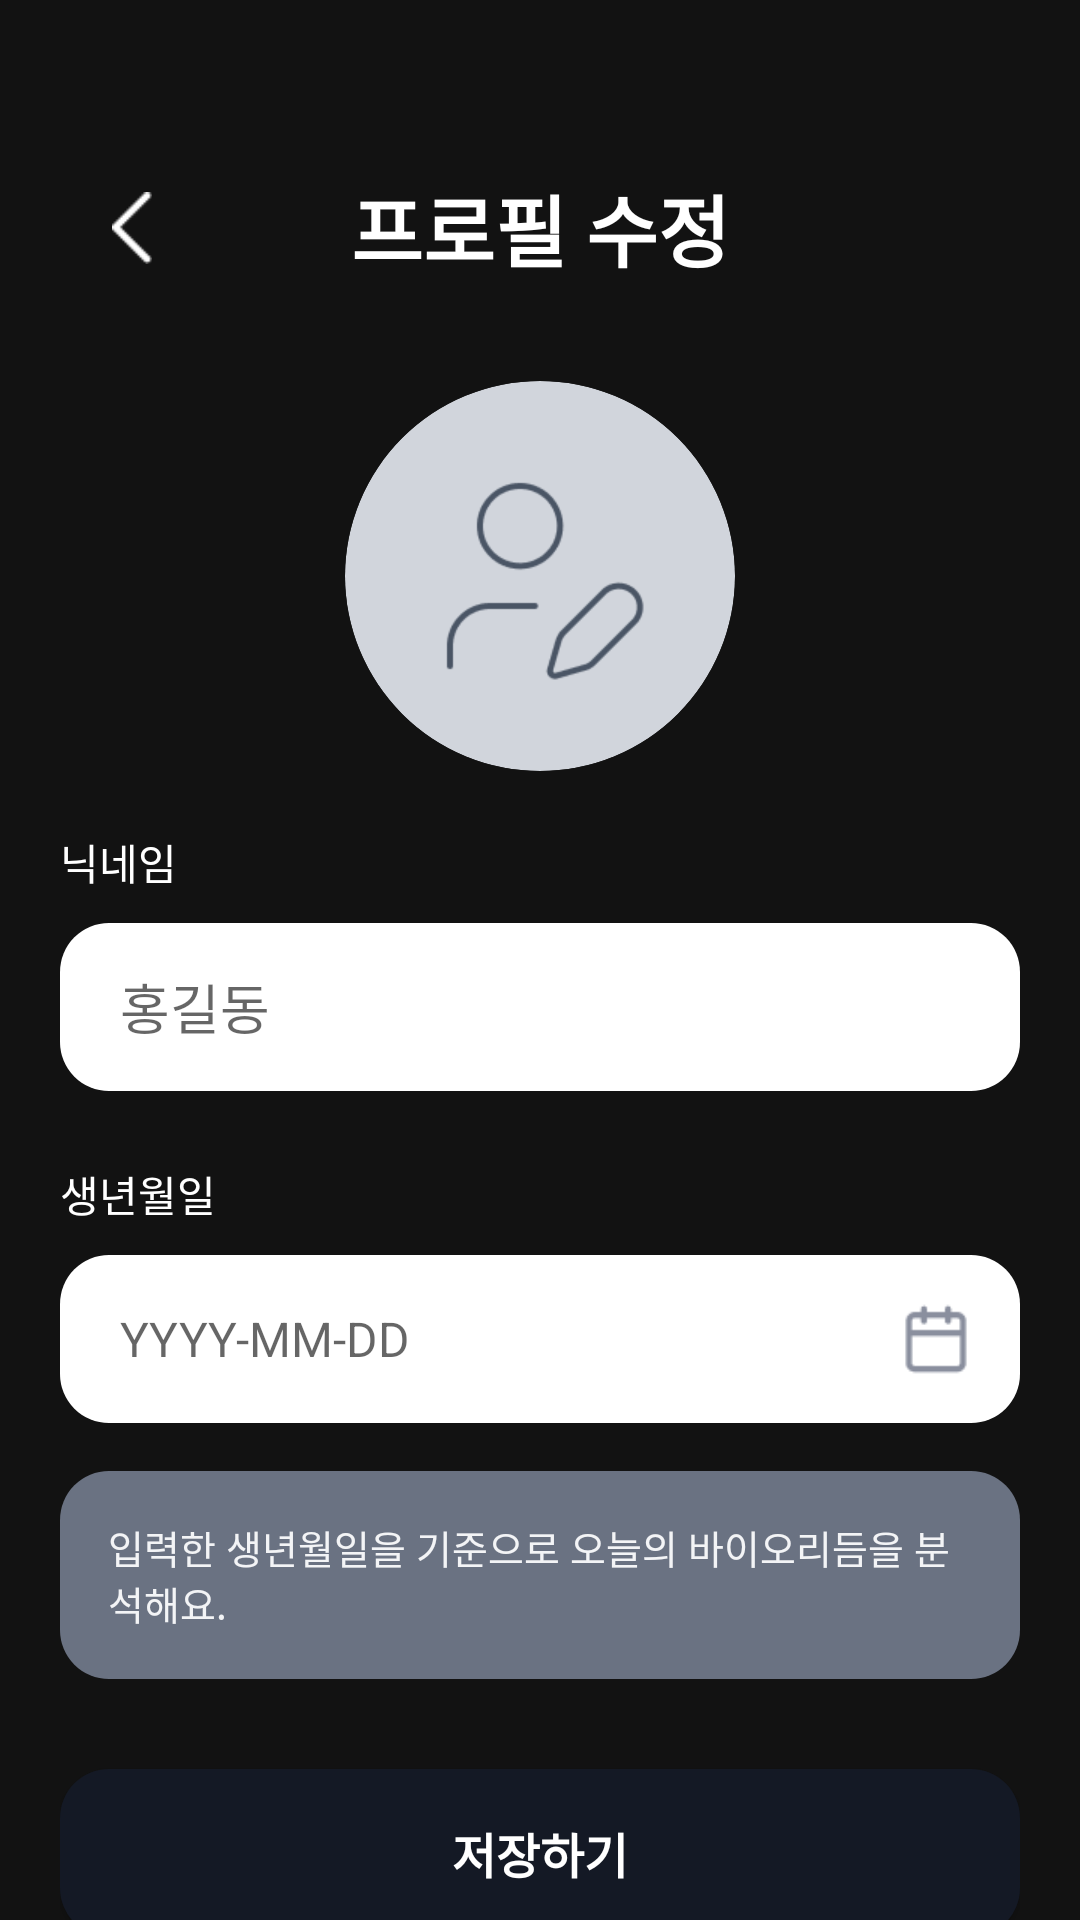

Here is an Android app screen rendered from its layout file. Give the layout XML and the strings, colors and styles it references.
<!-- AndroidManifest.xml: activity theme Theme.AppCompat.Light.NoActionBar -->
<!-- res/layout/activity_profile_edit.xml -->
<?xml version="1.0" encoding="utf-8"?>
<androidx.core.widget.NestedScrollView
    xmlns:android="http://schemas.android.com/apk/res/android"
    xmlns:app="http://schemas.android.com/apk/res-auto"
    android:id="@+id/profile_edit_root"
    android:layout_width="match_parent"
    android:layout_height="match_parent"
    android:background="@color/app_background"
    android:fillViewport="true">

    <androidx.constraintlayout.widget.ConstraintLayout
        android:layout_width="match_parent"
        android:layout_height="wrap_content"
        android:padding="20dp">

        <ImageView
            android:id="@+id/btn_back"
            android:layout_width="48dp"
            android:layout_height="48dp"
            android:background="?attr/selectableItemBackgroundBorderless"
            android:padding="12dp"
            android:contentDescription="뒤로 가기"
            android:src="@drawable/ic_back"
            app:layout_constraintStart_toStartOf="parent"
            app:layout_constraintTop_toTopOf="parent"
            android:layout_marginTop="32dp"
            app:tint="@color/on_surface_dark" />

        <TextView
            android:id="@+id/tv_title"
            android:layout_width="wrap_content"
            android:layout_height="wrap_content"
            android:text="프로필 수정"
            android:textColor="@color/on_surface_dark"
            android:textSize="26sp"
            android:textStyle="bold"

            app:layout_constraintTop_toTopOf="@id/btn_back"
            app:layout_constraintBottom_toBottomOf="@id/btn_back"

            app:layout_constraintStart_toStartOf="parent"
            app:layout_constraintEnd_toEndOf="parent" />

        <androidx.cardview.widget.CardView
            android:id="@+id/cardProfileImage"
            android:layout_width="130dp"
            android:layout_height="130dp"
            android:layout_marginTop="32dp"
            app:cardBackgroundColor="@color/avatar_bg"
            app:cardCornerRadius="65dp"
            app:cardElevation="0dp"
            app:layout_constraintTop_toBottomOf="@id/tv_title"
            app:layout_constraintStart_toStartOf="parent"
            app:layout_constraintEnd_toEndOf="parent">

            <ImageView
                android:id="@+id/ivProfileEdit"
                android:layout_width="80dp"
                android:layout_height="80dp"
                android:layout_gravity="center"
                android:contentDescription="@null"
                android:importantForAccessibility="no"
                android:src="@drawable/ic_profile_edit" />
        </androidx.cardview.widget.CardView>

        <TextView
            android:id="@+id/label_nickname"
            android:layout_width="wrap_content"
            android:layout_height="wrap_content"
            android:layout_marginTop="20dp"
            android:text="닉네임"
            android:textColor="@color/on_surface_dark"
            android:textSize="14sp"
            app:layout_constraintStart_toStartOf="parent"
            app:layout_constraintTop_toBottomOf="@id/cardProfileImage" />

        <EditText
            android:id="@+id/et_nickname"
            android:layout_width="match_parent"
            android:layout_height="56dp"
            android:layout_marginTop="10dp"
            android:background="@drawable/bg_rounded_white"
            android:hint="홍길동"
            android:paddingHorizontal="20dp"
            android:textColor="@color/on_surface_light"
            android:inputType="text"
            android:maxLines="1"
            app:layout_constraintTop_toBottomOf="@id/label_nickname"/>

        <TextView
            android:id="@+id/label_birthdate"
            android:layout_width="wrap_content"
            android:layout_height="wrap_content"
            android:text="생년월일"
            android:textColor="@color/on_surface_dark"
            android:textSize="14sp"
            android:layout_marginTop="24dp"
            app:layout_constraintStart_toStartOf="parent"
            app:layout_constraintTop_toBottomOf="@id/et_nickname"/>

        <TextView
            android:id="@+id/tv_birthdate"
            android:layout_width="match_parent"
            android:layout_height="56dp"
            android:layout_marginTop="10dp"
            android:background="@drawable/bg_rounded_white"
            android:gravity="center_vertical"
            android:hint="YYYY-MM-DD"
            android:paddingHorizontal="20dp"
            android:textColor="@color/on_surface_light"
            android:textSize="16sp"
            android:clickable="true"
            android:focusable="true"
            app:layout_constraintTop_toBottomOf="@id/label_birthdate"/>

        <ImageView
            android:id="@+id/iv_calendar_icon"
            android:layout_width="24dp"
            android:layout_height="24dp"
            android:contentDescription="@null"
            android:importantForAccessibility="no"
            android:src="@drawable/ic_calendar"
            android:layout_marginEnd="16dp"
            app:tint="@color/text_secondary"
            app:layout_constraintEnd_toEndOf="@id/tv_birthdate"
            app:layout_constraintTop_toTopOf="@id/tv_birthdate"
            app:layout_constraintBottom_toBottomOf="@id/tv_birthdate"/>

        <androidx.cardview.widget.CardView
            android:id="@+id/calendarCardView"
            android:layout_width="match_parent"
            android:layout_height="wrap_content"
            android:layout_marginTop="8dp"
            app:cardCornerRadius="12dp"
            app:cardElevation="8dp"
            android:visibility="gone"
            app:layout_constraintTop_toBottomOf="@id/tv_birthdate"
            app:layout_constraintStart_toStartOf="parent"
            app:layout_constraintEnd_toEndOf="parent">

            <LinearLayout
                android:layout_width="match_parent"
                android:layout_height="wrap_content"
                android:orientation="vertical"
                android:padding="16dp">

                <com.prolificinteractive.materialcalendarview.MaterialCalendarView
                    android:id="@+id/calendarView"
                    android:layout_width="match_parent"
                    android:layout_height="300dp" />

                <LinearLayout
                    android:layout_width="match_parent"
                    android:layout_height="wrap_content"
                    android:orientation="horizontal"
                    android:gravity="end"
                    android:layout_marginTop="8dp">
                </LinearLayout>
            </LinearLayout>
        </androidx.cardview.widget.CardView>

        <TextView
            android:id="@+id/tv_info_message"
            android:layout_width="match_parent"
            android:layout_height="wrap_content"
            android:text="입력한 생년월일을 기준으로 오늘의 바이오리듬을 분석해요."
            android:textColor="@color/text_offwhite_alt"
            android:background="@drawable/bg_rounded_gray"
            android:padding="16dp"
            android:layout_marginTop="16dp"
            android:textSize="13sp"
            app:layout_constraintTop_toBottomOf="@id/calendarCardView"
            app:layout_constraintStart_toStartOf="parent"
            app:layout_constraintEnd_toEndOf="parent"/>

        <android.widget.Button
            android:id="@+id/btn_save"
            android:layout_width="match_parent"
            android:layout_height="56dp"
            android:text="저장하기"
            android:textColor="@color/on_surface_dark"
            android:textSize="16sp"
            android:textStyle="bold"
            android:background="@drawable/bg_rounded_navy"
            android:layout_marginTop="30dp"
            android:layout_marginBottom="20dp"
            app:layout_constraintTop_toBottomOf="@id/tv_info_message"
            app:layout_constraintBottom_toBottomOf="parent"
            app:layout_constraintVertical_bias="0.0"/>

    </androidx.constraintlayout.widget.ConstraintLayout>
</androidx.core.widget.NestedScrollView>
<!-- resources referenced by this layout -->
<resources>
  <color name="app_background">#121212</color>
  <color name="avatar_bg">#D1D5DC</color>
  <color name="on_surface_dark">#FFFFFF</color>
  <color name="on_surface_light">#000000</color>
  <color name="text_offwhite_alt">#F3F4F6</color>
  <color name="text_secondary">#888888</color>
  <!-- drawable bg_rounded_gray (drawable) -->
  <?xml version="1.0" encoding="utf-8"?>
  <shape xmlns:android="http://schemas.android.com/apk/res/android">
      <solid android:color="#6A7282"/> <corners android:radius="16.4dp"/>
  </shape>
  <!-- drawable bg_rounded_navy (drawable) -->
  <?xml version="1.0" encoding="utf-8"?>
  <shape xmlns:android="http://schemas.android.com/apk/res/android">
      <solid android:color="#141925"/> <corners android:radius="16.4dp"/>
  </shape>
  <!-- drawable bg_rounded_white (drawable) -->
  <?xml version="1.0" encoding="utf-8"?>
  <shape xmlns:android="http://schemas.android.com/apk/res/android">
      <solid android:color="#FFFFFF"/> <corners android:radius="16.4dp"/> </shape>
  <!-- drawable ic_back: png bitmap (drawable, 178 bytes) -->
  <!-- drawable ic_calendar: png bitmap (drawable, 489 bytes) -->
  <!-- drawable ic_profile_edit: png bitmap (drawable, 2375 bytes) -->
</resources>
